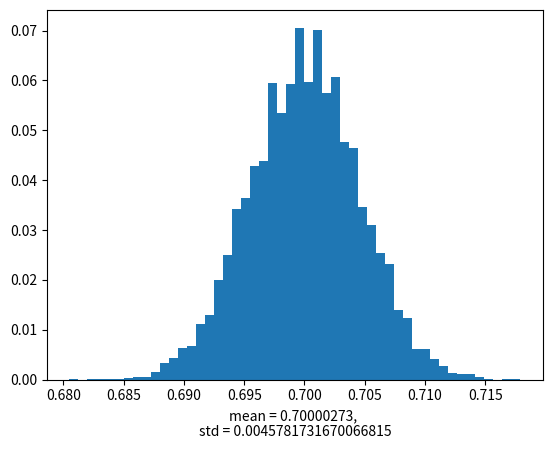
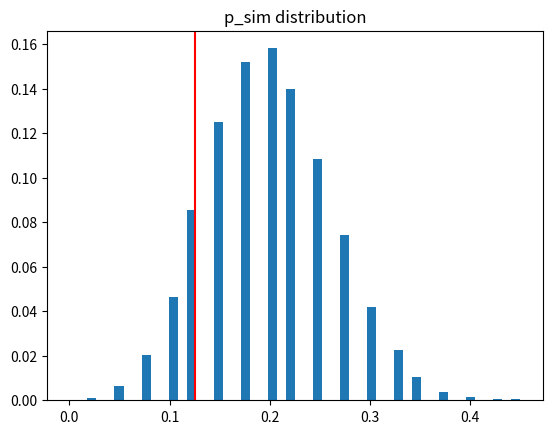

The matplotlib source for these figures, in order:
%matplotlib inline
import numpy as np
import pandas as pd
from math import sqrt
import matplotlib.pyplot as plt
import scipy.stats

P = 0.7
NUMBER_SAMPLES = 10000
SIZE_SAMPLE = 10000

p_sample = []
for i in range(NUMBER_SAMPLES):
    p_sample.append(np.mean(np.random.binomial(size=SIZE_SAMPLE, n=1, p=P)))

fig, ax = plt.subplots()
mean = np.mean(p_sample)
std = np.std(p_sample)
weights = np.ones_like(p_sample)/float(len(p_sample))
ax.hist(p_sample, bins=50, weights=weights)
ax.set_xlabel('mean = ' + str(mean) + ', \nstd = ' + str(std))

se = sqrt(0.7*(1-0.7)/SIZE_SAMPLE)
print('Standard error from population mean value = ' + str(se))

p0 = 0.5
n = 100

print('p0 * n = ' + str(p0*n))
print('(1-p0) * n = ' + str((1-p0)*n))

SE = sqrt(p0*(1-p0)/n)
print('SE = ' + str(SE))

ps = 0.53
Z = (ps-p0)/SE
print('Z = ' + str(Z))

p_value = 1 - scipy.stats.norm.cdf(Z)
print('p-value = ' + str(p_value))

lower = ps - 1.96*SE # 1.96 corresponds to the confidence level for a 95% confidence interval
higher = ps + 1.96*SE

print([lower, higher])

m = ps - p0
print('target margin of error = ' + str(m))

n = p0*(1-p0)/(m/1.96)**2
print('sample size = ' + str(n))

SE = sqrt(p0*(1-p0)/n)
print('SE = ' + str(SE))

Z = (ps-p0)/SE
print('Z = ' + str(Z))

p_value = 1 - scipy.stats.norm.cdf(Z)
print('p-value = ' + str(p_value))

N = 40
P0 = 0.2

print(N*P0)
print(N*(1-P0))

SUCCESSES = 5
p_sample = SUCCESSES/N
print(p_sample)

def calculate_p_sim(n, p0):
    return np.sum(np.random.uniform(size=n) <= p0)/float(n)

print(calculate_p_sim(N, P0))

SIZE_SAMPLE = 10000

p_sim_sample = [calculate_p_sim(N, P0) for i in range(SIZE_SAMPLE)]

fig, ax = plt.subplots()
weights = np.ones_like(p_sim_sample)/float(len(p_sim_sample))
ax.hist(p_sim_sample, bins=50, weights=weights)
ax.set_title('p_sim distribution')

p_value = np.sum(np.array(p_sim_sample) < p_sample)/len(p_sim_sample)
print('p-value = ' + str(p_value))

plt.axvline(x=p_sample, color='red')

